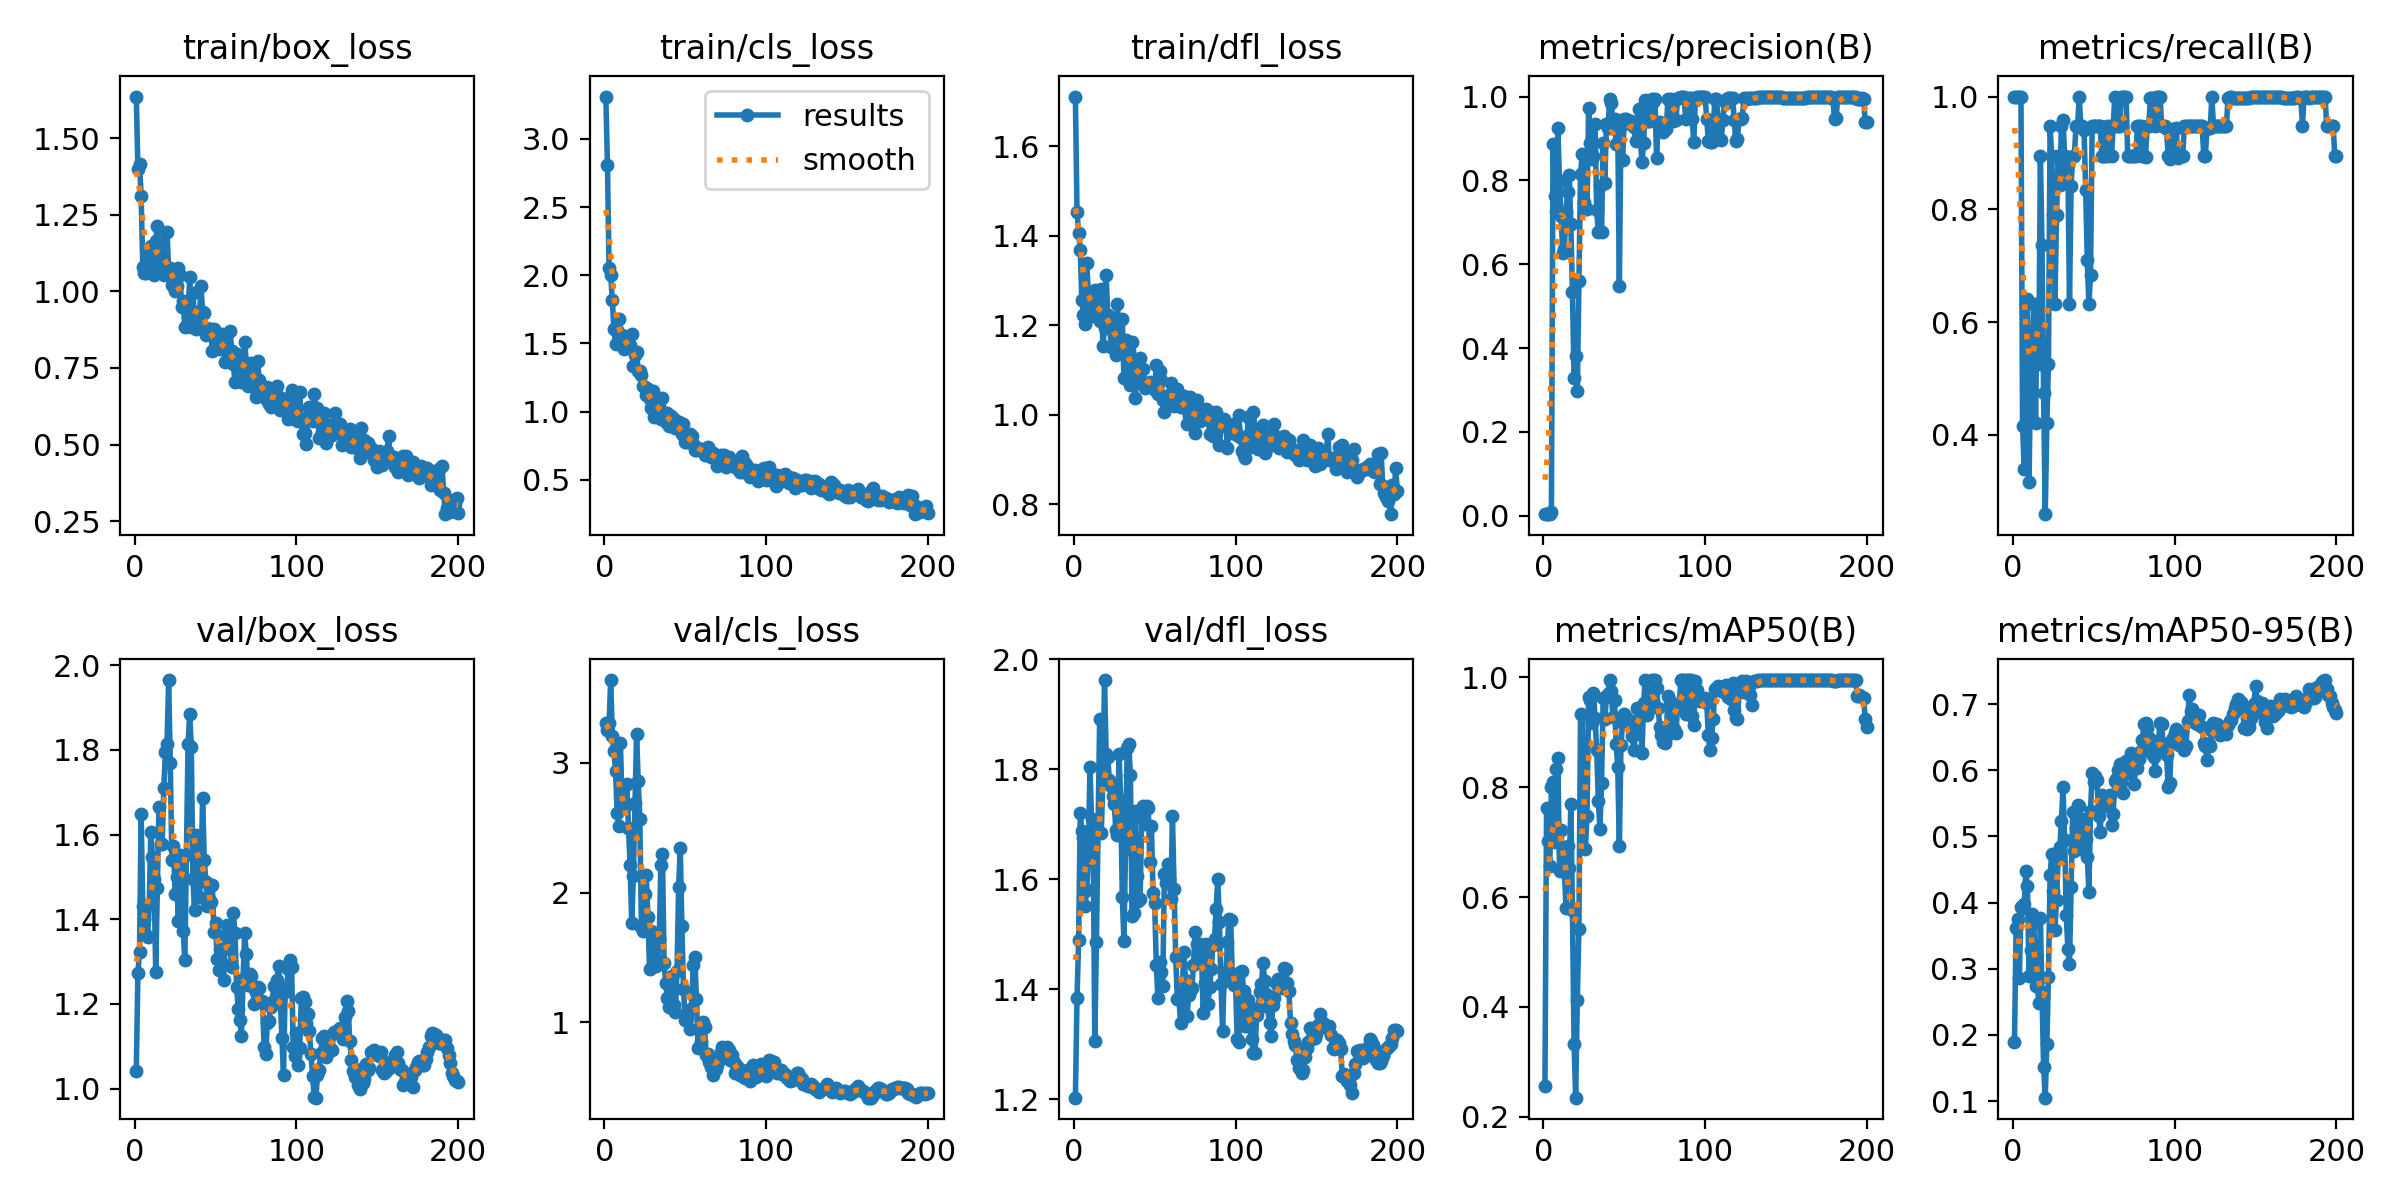

Source data for this figure (header and first rows):
epoch, time, train/box_loss, train/cls_loss, train/dfl_loss, metrics/precision(B), metrics/recall(B), metrics/mAP50(B), metrics/mAP50-95(B), val/box_loss, val/cls_loss, val/dfl_loss, lr/pg0, lr/pg1, lr/pg2
1, 4.274, 1.635, 3.31, 1.711, 0.00373, 1, 0.2567, 0.1895, 1.042, 3.311, 1.203, 0.0001, 0.0001, 0.0001
2, 5.984, 1.4, 2.806, 1.454, 0.00373, 1, 0.7614, 0.3622, 1.274, 3.251, 1.383, 0.0002189, 0.0002189, 0.0002189
3, 7.663, 1.414, 2.052, 1.405, 0.00373, 1, 0.7022, 0.3751, 1.324, 3.305, 1.489, 0.0003366, 0.0003366, 0.0003366
4, 12.69, 1.311, 2.003, 1.369, 0.00373, 1, 0.6571, 0.2868, 1.648, 3.639, 1.721, 0.0004532, 0.0004532, 0.0004532
5, 15.18, 1.081, 1.821, 1.256, 0.00994, 1, 0.8002, 0.3935, 1.431, 3.209, 1.687, 0.0005685, 0.0005685, 0.0005685
6, 16.75, 1.06, 1.603, 1.223, 0.8875, 0.4158, 0.8102, 0.3917, 1.401, 3.093, 1.675, 0.0006827, 0.0006827, 0.0006827
7, 18.26, 1.061, 1.498, 1.203, 0.7624, 0.3393, 0.6997, 0.3973, 1.362, 2.938, 1.552, 0.0007956, 0.0007956, 0.0007956
8, 24.03, 1.134, 1.599, 1.34, 0.7262, 0.6316, 0.8336, 0.4474, 1.359, 2.615, 1.581, 0.0009074, 0.0009074, 0.0009074
9, 25.6, 1.106, 1.678, 1.272, 0.924, 0.64, 0.853, 0.4248, 1.436, 2.516, 1.643, 0.001018, 0.001018, 0.001018
10, 27.11, 1.146, 1.555, 1.251, 0.7974, 0.3158, 0.6466, 0.2891, 1.606, 3.152, 1.805, 0.001127, 0.001127, 0.001127
11, 28.63, 1.093, 1.564, 1.238, 0.7156, 0.5263, 0.7228, 0.3282, 1.548, 2.713, 1.71, 0.001236, 0.001236, 0.001236
12, 30.1, 1.054, 1.459, 1.22, 0.6259, 0.5285, 0.6484, 0.3823, 1.495, 2.701, 1.66, 0.001343, 0.001343, 0.001343
13, 31.6, 1.165, 1.538, 1.278, 0.6357, 0.6316, 0.6519, 0.3691, 1.276, 2.663, 1.306, 0.001449, 0.001449, 0.001449
14, 38.17, 1.212, 1.479, 1.251, 0.7236, 0.421, 0.5802, 0.2741, 1.475, 2.838, 1.485, 0.001553, 0.001553, 0.001553
15, 39.66, 1.157, 1.482, 1.245, 0.7715, 0.6316, 0.6931, 0.2843, 1.664, 2.499, 1.688, 0.001657, 0.001657, 0.001657
16, 41.12, 1.083, 1.489, 1.21, 0.8136, 0.5263, 0.6531, 0.2481, 1.577, 2.215, 1.892, 0.001759, 0.001759, 0.001759
17, 42.63, 1.162, 1.566, 1.28, 0.6949, 0.8947, 0.7691, 0.3767, 1.577, 1.764, 1.684, 0.001842, 0.001842, 0.001842
18, 44.14, 1.054, 1.337, 1.152, 0.5337, 0.7368, 0.5757, 0.2653, 1.71, 2.128, 1.783, 0.001832, 0.001832, 0.001832
19, 45.61, 1.06, 1.415, 1.194, 0.3286, 0.4737, 0.3328, 0.1516, 1.796, 2.69, 1.962, 0.001822, 0.001822, 0.001822
20, 47.1, 1.195, 1.435, 1.312, 0.3807, 0.2591, 0.2347, 0.1051, 1.814, 3.22, 1.828, 0.001812, 0.001812, 0.001812
21, 53.47, 1.069, 1.3, 1.223, 0.297, 0.421, 0.4133, 0.1858, 1.965, 2.862, 1.823, 0.001802, 0.001802, 0.001802
22, 54.95, 1.077, 1.294, 1.216, 0.5595, 0.5263, 0.5425, 0.2874, 1.768, 2.571, 1.78, 0.001792, 0.001792, 0.001792
23, 56.45, 1.021, 1.271, 1.152, 0.8145, 0.9474, 0.9334, 0.4411, 1.54, 1.736, 1.769, 0.001782, 0.001782, 0.001782
24, 57.99, 1.022, 1.191, 1.19, 0.8621, 0.8947, 0.9313, 0.4731, 1.572, 1.702, 1.752, 0.001772, 0.001772, 0.001772
25, 59.53, 1, 1.183, 1.156, 0.7476, 0.7895, 0.7472, 0.4183, 1.46, 1.989, 1.738, 0.001762, 0.001762, 0.001762
26, 61, 1.016, 1.12, 1.132, 0.7326, 0.6316, 0.6874, 0.3593, 1.5, 2.133, 1.689, 0.001752, 0.001752, 0.001752
27, 66.66, 1.075, 1.162, 1.246, 0.7327, 0.7895, 0.7481, 0.4045, 1.395, 1.816, 1.681, 0.001743, 0.001743, 0.001743
28, 68.2, 1.054, 1.092, 1.17, 0.9722, 0.8947, 0.9638, 0.469, 1.551, 1.414, 1.829, 0.001733, 0.001733, 0.001733
29, 69.67, 0.9501, 1.027, 1.145, 0.8889, 0.8422, 0.9578, 0.4835, 1.507, 1.702, 1.745, 0.001723, 0.001723, 0.001723
30, 77.31, 0.9674, 1.148, 1.215, 0.8516, 0.9474, 0.9169, 0.5234, 1.372, 1.685, 1.568, 0.001713, 0.001713, 0.001713
31, 78.86, 0.8828, 0.9611, 1.082, 0.8584, 0.9576, 0.9715, 0.5742, 1.303, 1.671, 1.487, 0.001703, 0.001703, 0.001703
32, 80.41, 0.9534, 1.06, 1.167, 0.9356, 0.8947, 0.9264, 0.4948, 1.551, 1.436, 1.656, 0.001693, 0.001693, 0.001693
33, 81.94, 0.9156, 1.041, 1.129, 0.7284, 0.847, 0.8671, 0.3812, 1.813, 1.477, 1.838, 0.001683, 0.001683, 0.001683
34, 83.4, 1.045, 1.044, 1.142, 0.6763, 0.8801, 0.7754, 0.3293, 1.885, 1.645, 1.845, 0.001673, 0.001673, 0.001673
35, 89.55, 0.8843, 0.9447, 1.066, 0.7876, 0.6316, 0.7246, 0.3074, 1.806, 2.213, 1.79, 0.001663, 0.001663, 0.001663
36, 91.03, 0.993, 1.098, 1.163, 0.6775, 0.8421, 0.8082, 0.4241, 1.494, 2.298, 1.533, 0.001654, 0.001654, 0.001654
37, 92.52, 0.9068, 0.9891, 1.112, 0.8888, 0.8947, 0.963, 0.5376, 1.421, 1.458, 1.539, 0.001644, 0.001644, 0.001644
38, 94.04, 0.8783, 0.9202, 1.038, 0.7933, 0.8947, 0.9242, 0.4783, 1.599, 1.304, 1.725, 0.001634, 0.001634, 0.001634
39, 95.51, 0.9325, 0.9871, 1.099, 0.9335, 0.9474, 0.9636, 0.5134, 1.528, 1.185, 1.606, 0.001624, 0.001624, 0.001624
40, 96.98, 0.9147, 0.8973, 1.108, 0.9255, 0.9474, 0.9693, 0.548, 1.453, 1.119, 1.561, 0.001614, 0.001614, 0.001614
41, 98.45, 1.018, 0.9707, 1.128, 0.9937, 1, 0.995, 0.5459, 1.502, 1.14, 1.564, 0.001604, 0.001604, 0.001604
42, 104.6, 0.9332, 0.8979, 1.069, 0.9834, 0.9474, 0.9747, 0.4818, 1.687, 1.354, 1.712, 0.001594, 0.001594, 0.001594
43, 106.1, 0.9286, 0.9444, 1.102, 0.9407, 0.9474, 0.927, 0.5257, 1.54, 1.132, 1.734, 0.001584, 0.001584, 0.001584
44, 107.6, 0.8584, 0.8784, 1.059, 0.947, 0.941, 0.9595, 0.5133, 1.489, 1.083, 1.7, 0.001574, 0.001574, 0.001574
45, 109.1, 0.8814, 0.8796, 1.062, 0.8879, 0.8341, 0.8795, 0.4967, 1.432, 1.397, 1.733, 0.001564, 0.001564, 0.001564
46, 110.6, 0.8611, 0.9245, 1.069, 0.9309, 0.7097, 0.837, 0.4691, 1.447, 2.047, 1.731, 0.001554, 0.001554, 0.001554
47, 116.9, 0.8776, 0.8738, 1.072, 0.5479, 0.6316, 0.6935, 0.4154, 1.441, 2.342, 1.632, 0.001545, 0.001545, 0.001545
48, 118.5, 0.8068, 0.838, 1.068, 0.9306, 0.6842, 0.8773, 0.5391, 1.481, 1.741, 1.697, 0.001535, 0.001535, 0.001535
49, 119.9, 0.8772, 0.9117, 1.069, 0.8487, 0.9474, 0.9163, 0.5958, 1.37, 1.257, 1.574, 0.001525, 0.001525, 0.001525
50, 121.5, 0.8148, 0.7774, 1.055, 0.9456, 0.9474, 0.9325, 0.582, 1.391, 1.022, 1.557, 0.001515, 0.001515, 0.001515
51, 122.9, 0.8483, 0.7799, 1.111, 0.9467, 0.9474, 0.9267, 0.5915, 1.305, 1.03, 1.445, 0.001505, 0.001505, 0.001505
52, 124.4, 0.8129, 0.8085, 1.045, 0.9418, 0.9474, 0.9266, 0.5859, 1.28, 1.088, 1.384, 0.001495, 0.001495, 0.001495
53, 130.8, 0.8571, 0.8388, 1.098, 0.9421, 0.9474, 0.9155, 0.5317, 1.329, 0.948, 1.449, 0.001485, 0.001485, 0.001485
54, 132.3, 0.8609, 0.8175, 1.078, 0.9427, 0.9474, 0.9099, 0.5069, 1.296, 1.113, 1.431, 0.001475, 0.001475, 0.001475
55, 133.8, 0.8447, 0.7613, 1.033, 0.9318, 0.8947, 0.8927, 0.5634, 1.256, 1.445, 1.406, 0.001465, 0.001465, 0.001465
56, 135.3, 0.7694, 0.7151, 1.006, 0.927, 0.8947, 0.8682, 0.5541, 1.363, 1.506, 1.61, 0.001455, 0.001455, 0.001455
57, 142.3, 0.7756, 0.7179, 1.025, 0.8932, 0.8947, 0.8968, 0.5584, 1.387, 1.181, 1.594, 0.001446, 0.001446, 0.001446
58, 143.8, 0.7927, 0.7312, 1.037, 0.9403, 0.9474, 0.9449, 0.5462, 1.379, 0.806, 1.627, 0.001436, 0.001436, 0.001436
59, 145.2, 0.8719, 0.7169, 1.044, 0.9703, 0.8947, 0.9423, 0.5484, 1.329, 0.8183, 1.601, 0.001426, 0.001426, 0.001426
60, 146.7, 0.8062, 0.7194, 1.071, 0.8961, 0.9474, 0.9408, 0.5622, 1.287, 0.8582, 1.565, 0.001416, 0.001416, 0.001416
... 140 more rows
